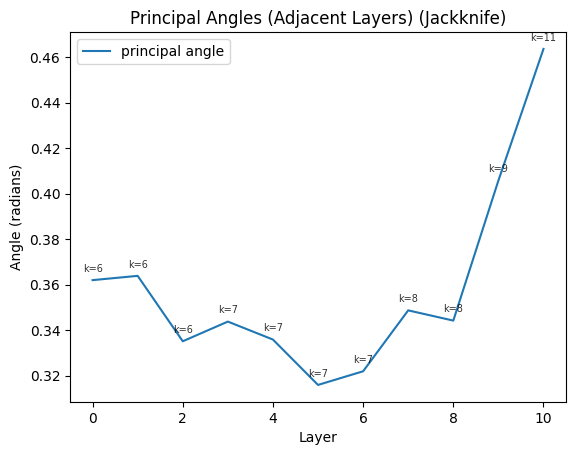

Values plotted in this chart, from the file beside it:
, layer_from, layer_to, k_used, variance_threshold, mean_angle, max_angle, angles
0, 0, 1, 6, 0.9, 0.362, 0.4696, [0.30306402 0.31600872 0.3362875  0.3596…
1, 1, 2, 6, 0.9, 0.3639, 0.4384, [0.28074825 0.33485216 0.36480442 0.3759…
2, 2, 3, 6, 0.9, 0.3351, 0.4303, [0.2683377  0.2926084  0.30842736 0.3411…
3, 3, 4, 7, 0.9, 0.3438, 0.4628, [0.27165794 0.27740392 0.29184538 0.3214…
4, 4, 5, 7, 0.9, 0.3359, 0.5059, [0.25248766 0.26548007 0.29250115 0.3182…
5, 5, 6, 7, 0.9, 0.316, 0.3979, [0.25558373 0.26289457 0.2862863  0.3168…
6, 6, 7, 7, 0.9, 0.322, 0.3932, [0.2698188  0.28328326 0.29136604 0.3147…
7, 7, 8, 8, 0.9, 0.3487, 0.4058, [0.29977676 0.31315503 0.32650006 0.3362…
8, 8, 9, 8, 0.9, 0.3442, 0.3977, [0.29815477 0.31446785 0.3207398  0.3270…
9, 9, 10, 9, 0.9, 0.4058, 0.6687, [0.3080997  0.33560026 0.3515547  0.3569…
10, 10, 11, 11, 0.9, 0.4636, 1.045, [0.27238446 0.30242768 0.3176971  0.3404…
